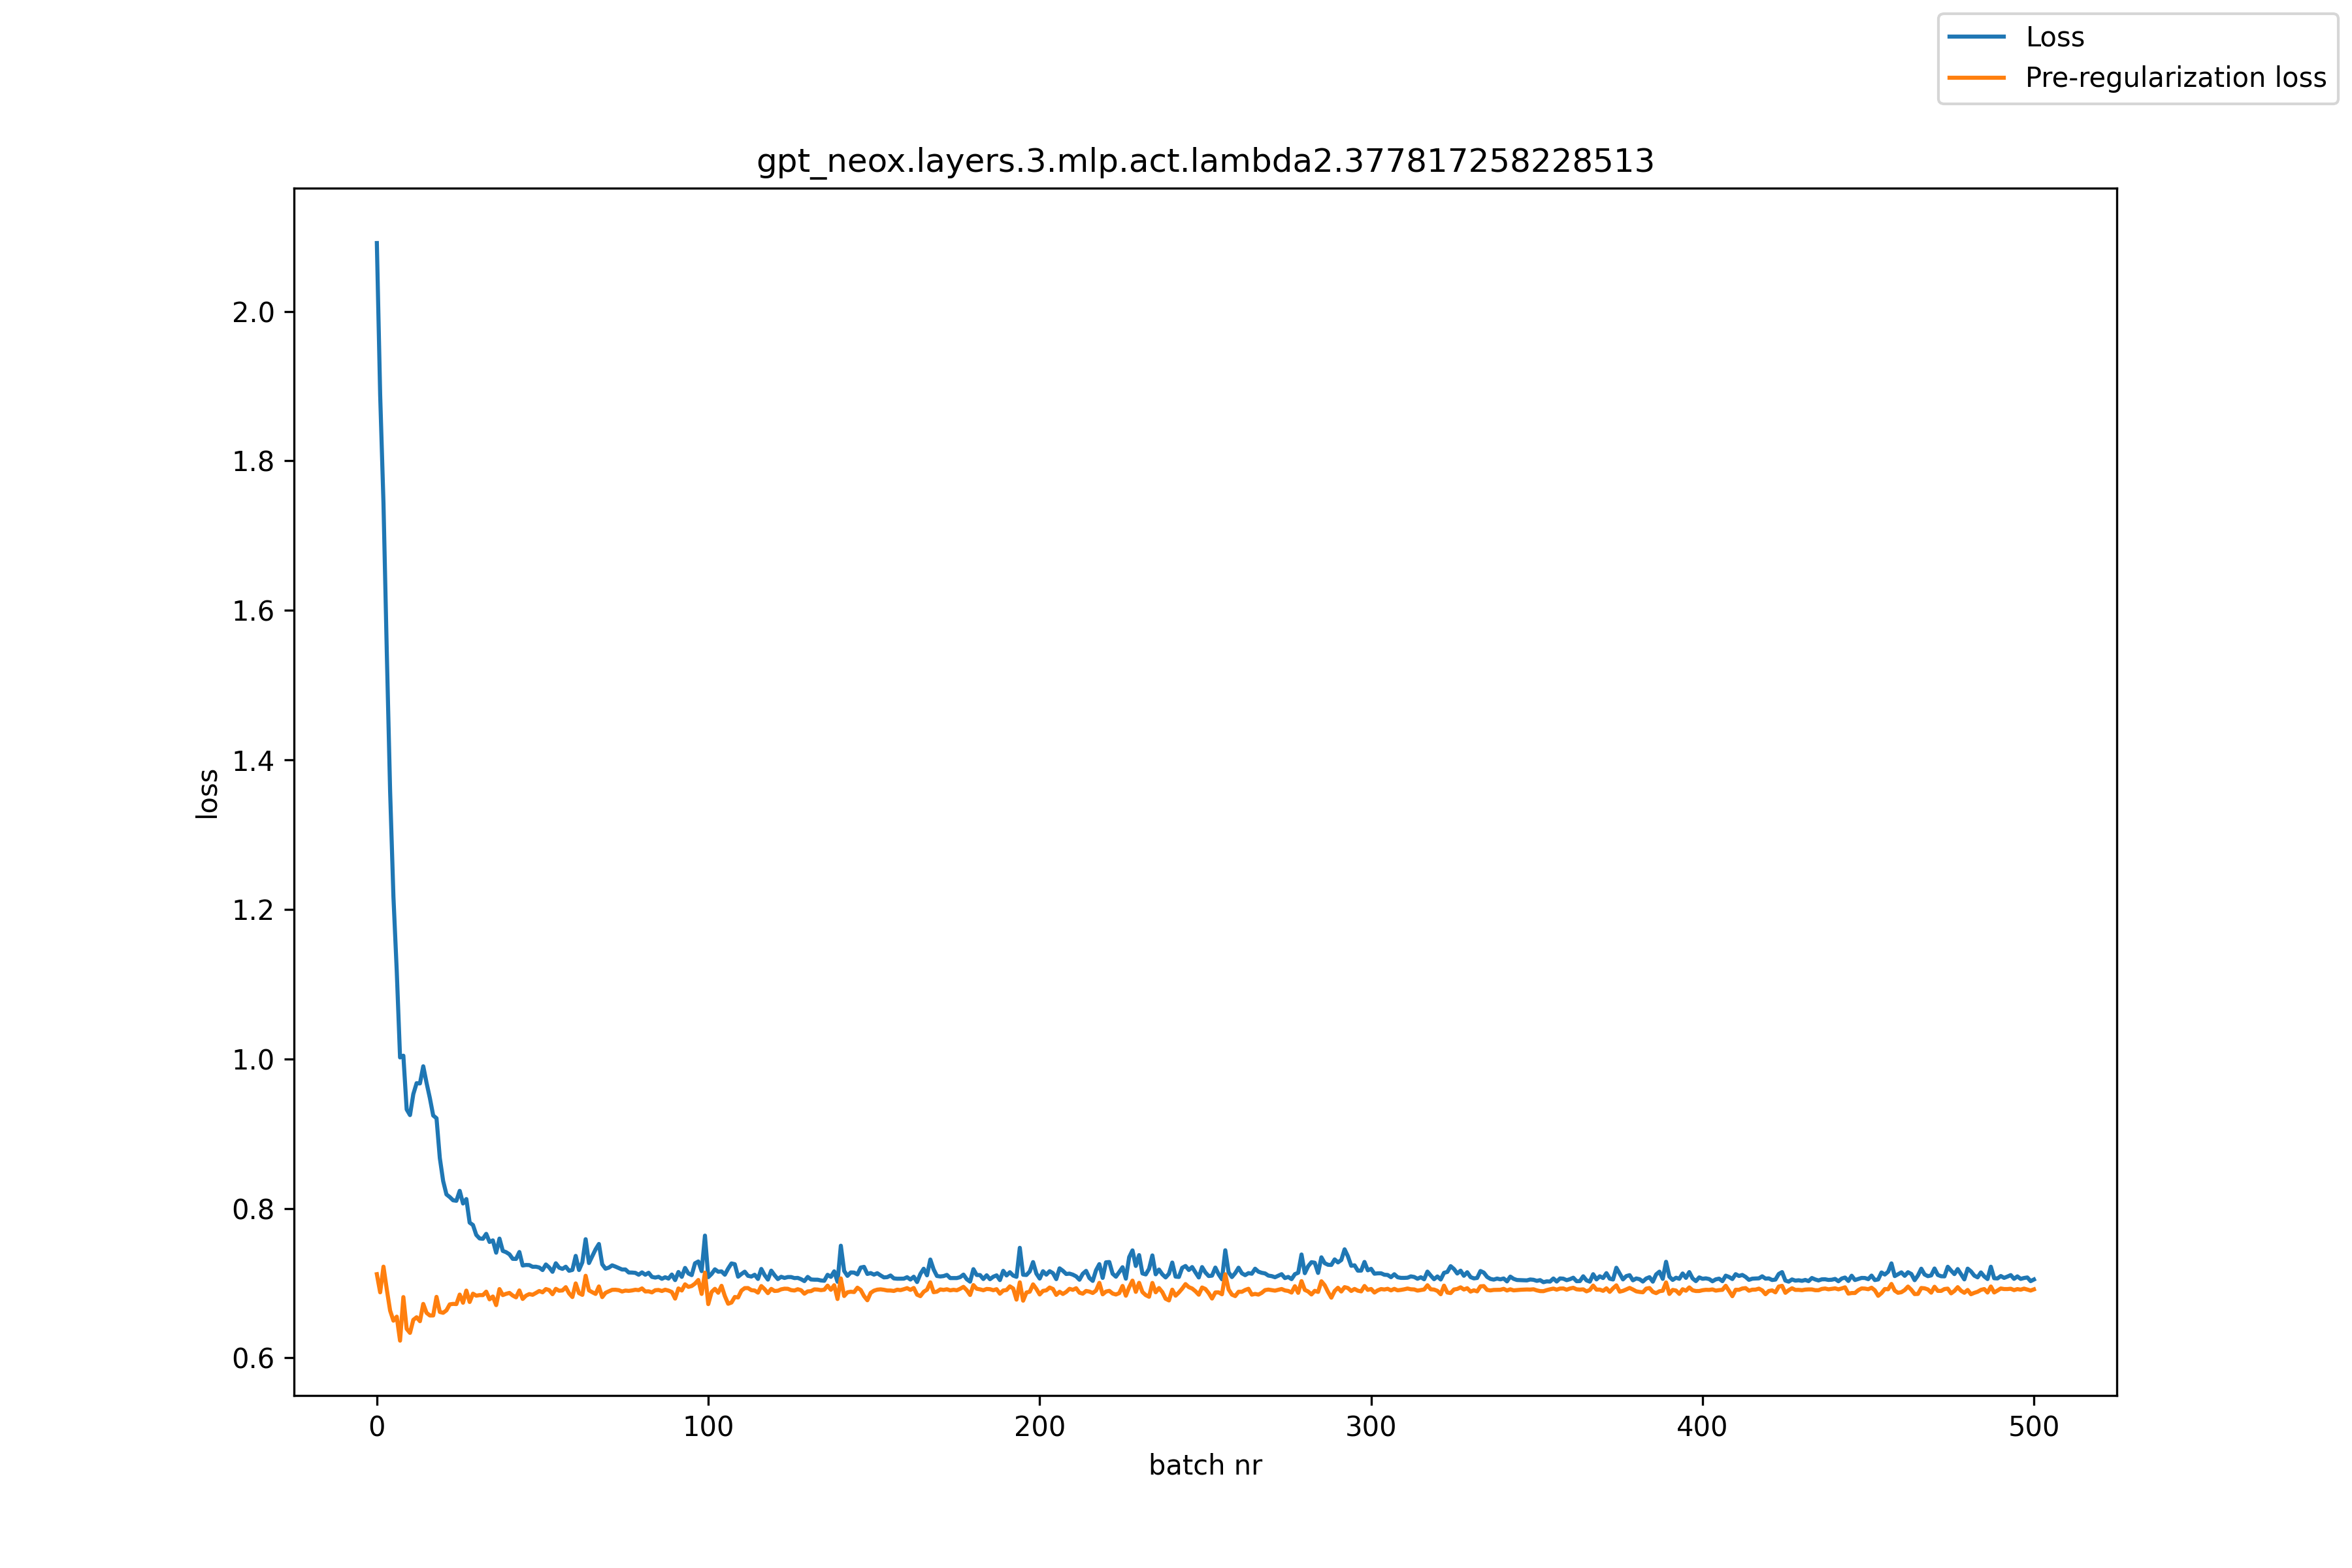

The data file committed next to this chart (first rows):
, loss, pre_reg_loss
0, 2.091, 0.7121
1, 1.888, 0.6878
2, 1.743, 0.7221
3, 1.544, 0.6917
4, 1.358, 0.6633
5, 1.217, 0.6498
6, 1.118, 0.6552
7, 1.002, 0.6232
8, 1.004, 0.6814
9, 0.9324, 0.6389
10, 0.9249, 0.6335
11, 0.9529, 0.6509
12, 0.9676, 0.6544
13, 0.9672, 0.6492
14, 0.9902, 0.6723
15, 0.9679, 0.6603
16, 0.9475, 0.6568
17, 0.9243, 0.6568
18, 0.9207, 0.6817
19, 0.8674, 0.6615
20, 0.8367, 0.6604
21, 0.8188, 0.6637
22, 0.8152, 0.6717
23, 0.8109, 0.6723
24, 0.8102, 0.672
25, 0.8235, 0.6848
26, 0.8066, 0.6739
27, 0.8126, 0.6901
28, 0.781, 0.6749
29, 0.7778, 0.686
30, 0.7646, 0.6833
31, 0.7599, 0.6841
32, 0.7594, 0.684
33, 0.766, 0.6887
34, 0.7551, 0.6784
35, 0.7573, 0.6822
36, 0.7408, 0.6707
37, 0.7597, 0.6921
38, 0.7432, 0.6841
39, 0.7415, 0.6858
40, 0.7387, 0.687
41, 0.7326, 0.6835
42, 0.7325, 0.6811
43, 0.7417, 0.6903
44, 0.7236, 0.6789
45, 0.7244, 0.6833
46, 0.7242, 0.6854
47, 0.7219, 0.6845
48, 0.722, 0.6869
49, 0.721, 0.6896
50, 0.7176, 0.6878
51, 0.725, 0.6922
52, 0.7211, 0.6908
53, 0.7152, 0.6853
54, 0.7266, 0.6925
55, 0.7208, 0.6899
56, 0.7191, 0.6903
57, 0.722, 0.6947
58, 0.7166, 0.6864
59, 0.7177, 0.6815
... 441 more rows
